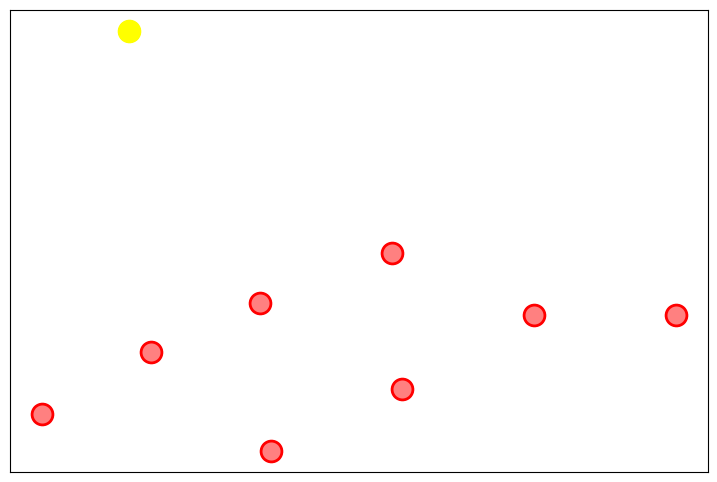

Python code for this plot:

import numpy as np
import pandas as pd
from matplotlib import pyplot as plt



df = pd.DataFrame({
    "x": [4, 14, 12, 24, 25, 36, 37, 49, 62],
    "y": [5, 10, 36, 14, 2,  18, 7,  13, 13],
})

dfrr = pd.DataFrame({
    "x": [36,24,37,49,14,25,62,4],
    "y": [18,14, 7,13,10,2 ,13,5],
})

dfr = pd.DataFrame({
    "x": [12],
    "y": [36],
})

dfy = pd.DataFrame({
    "x": [], # [24,37,49],
    "y": [] # [14, 7,13],
})

plt.figure(figsize=(9, 6))
plt.plot(df['x'], df['y'], "bo", markersize=15)
plt.plot(dfrr['x'], dfrr['y'], "o", markersize=15, markeredgewidth=2, markeredgecolor=[1,0,0],  markerfacecolor=[1,0.5,0.5])
plt.plot(dfr['x'], dfr['y'], "go", markersize=15, markeredgewidth=2, markeredgecolor=[1,1,0],  markerfacecolor=[1,1,0])
plt.plot(dfy['x'], dfy['y'], "o", markersize=15,  markeredgecolor=[1,1,0],  markerfacecolor=[1,1,0])

ax = plt.gca()
ax.axes.xaxis.set_visible(False)
ax.axes.yaxis.set_visible(False)

plt.show()